Image classification data set "EURUSD_splitted_w5_s2" (GouBuliya/taishang-CNN on GitHub). Class labels (2): downtrend, uptrend.

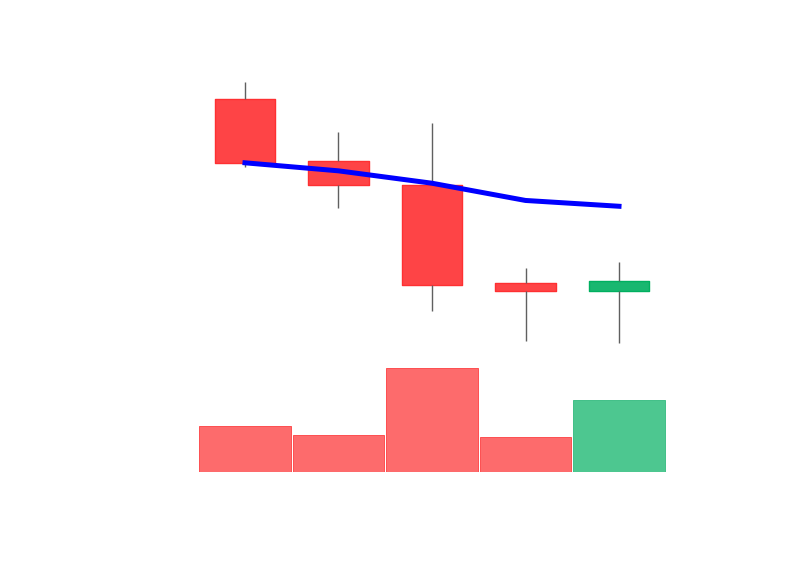
Label: downtrend

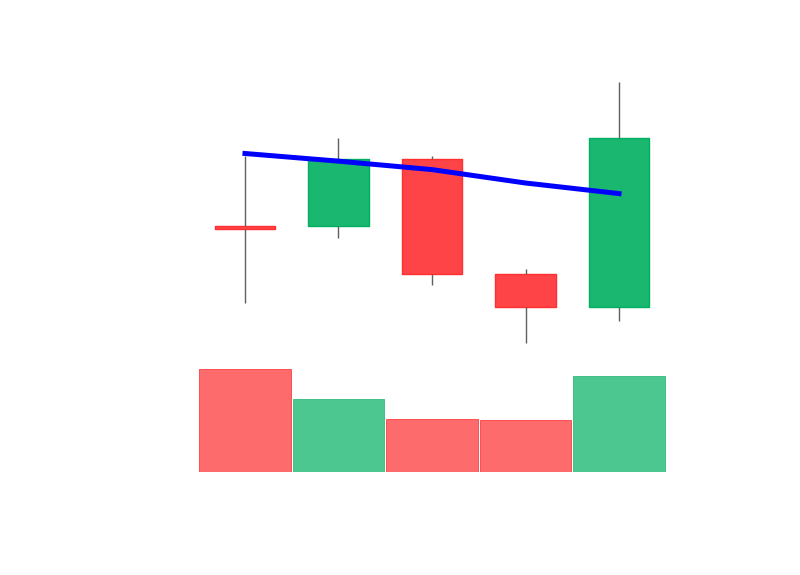
Label: uptrend

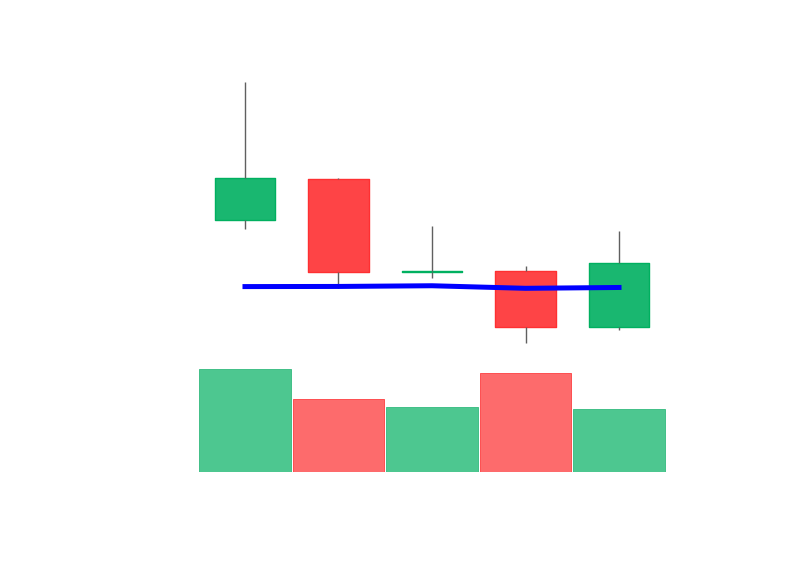
Label: uptrend

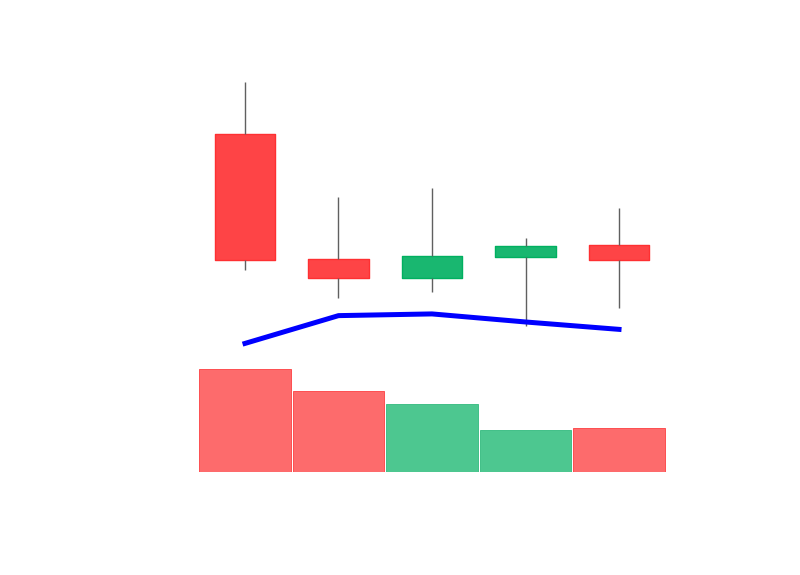
Label: uptrend

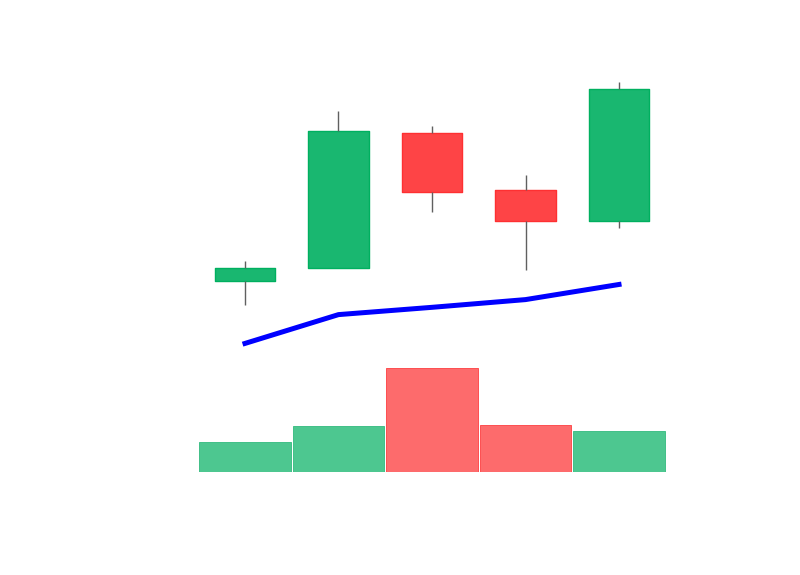
Label: uptrend

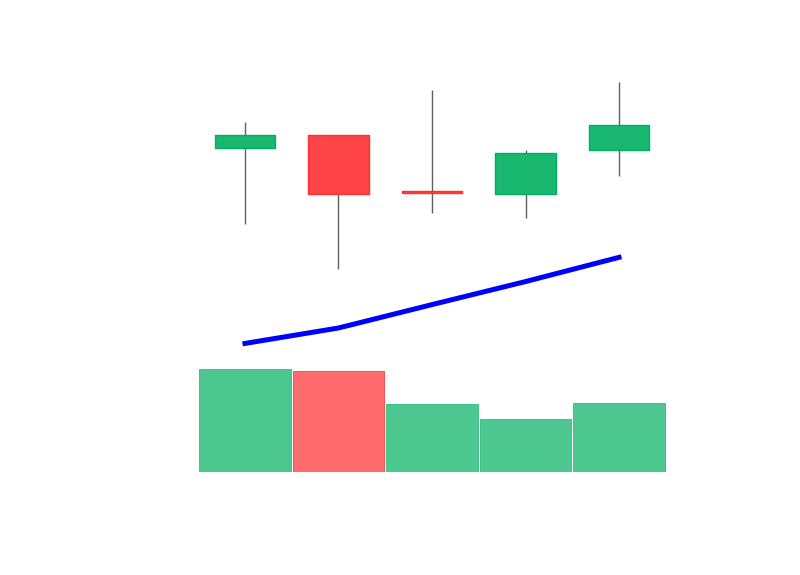
Label: uptrend
